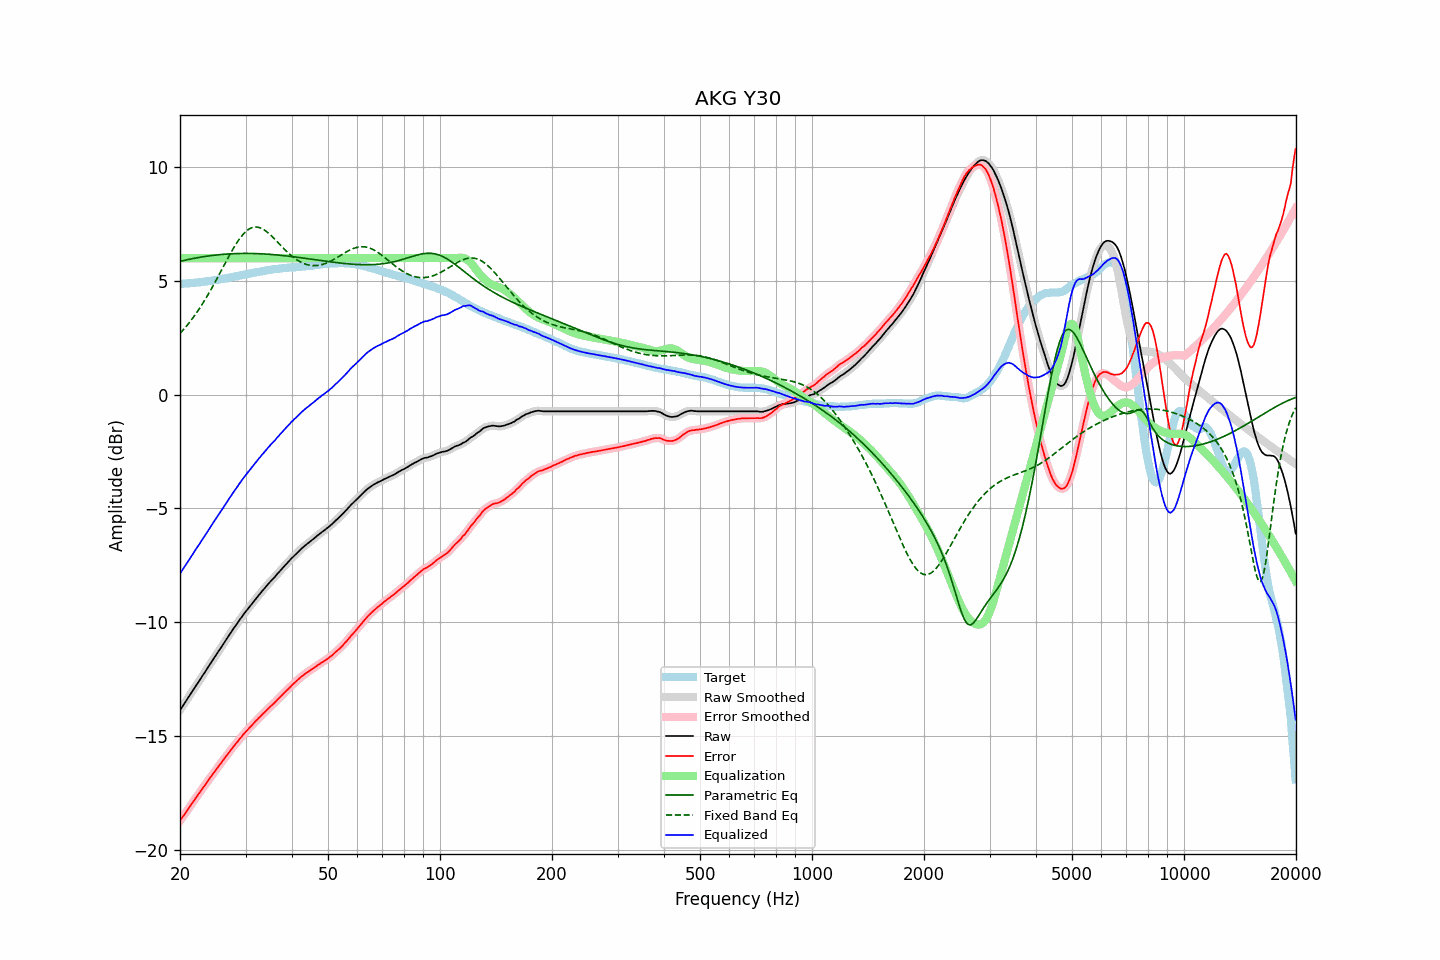

The table this chart was drawn from, first rows:
frequency, raw, error, smoothed, error_smoothed, equalization, parametric_eq, fixed_band_eq, equalized_raw, equalized_smoothed, target
20.00, -13.86, -18.73, -13.86, -18.72, 6.00, 5.86, 2.69, -7.86, -7.86, 4.87
20.20, -13.75, -18.62, -13.76, -18.63, 6.00, 5.87, 2.76, -7.75, -7.76, 4.87
20.40, -13.65, -18.53, -13.65, -18.53, 6.00, 5.89, 2.84, -7.65, -7.65, 4.88
20.61, -13.55, -18.43, -13.55, -18.43, 6.00, 5.91, 2.93, -7.55, -7.55, 4.89
20.81, -13.44, -18.33, -13.44, -18.33, 6.00, 5.92, 3.01, -7.44, -7.44, 4.89
21.02, -13.33, -18.23, -13.33, -18.23, 6.00, 5.94, 3.10, -7.33, -7.33, 4.90
21.23, -13.22, -18.12, -13.22, -18.12, 6.00, 5.95, 3.18, -7.22, -7.22, 4.90
21.44, -13.11, -18.02, -13.11, -18.02, 6.00, 5.97, 3.28, -7.11, -7.11, 4.91
21.66, -13.00, -17.92, -13.00, -17.91, 6.00, 5.98, 3.37, -7.00, -7.00, 4.91
21.87, -12.89, -17.81, -12.89, -17.81, 6.00, 5.99, 3.47, -6.89, -6.89, 4.91
22.09, -12.78, -17.71, -12.79, -17.71, 6.00, 6.01, 3.57, -6.78, -6.79, 4.92
22.31, -12.68, -17.62, -12.68, -17.61, 6.00, 6.02, 3.67, -6.68, -6.68, 4.93
22.54, -12.57, -17.51, -12.57, -17.51, 6.00, 6.03, 3.77, -6.57, -6.57, 4.93
22.76, -12.46, -17.41, -12.46, -17.41, 6.00, 6.05, 3.88, -6.46, -6.46, 4.94
22.99, -12.35, -17.31, -12.36, -17.31, 6.00, 6.06, 3.99, -6.35, -6.36, 4.95
23.22, -12.25, -17.22, -12.25, -17.21, 6.00, 6.07, 4.11, -6.25, -6.25, 4.96
23.45, -12.14, -17.11, -12.14, -17.12, 6.00, 6.08, 4.22, -6.14, -6.14, 4.97
23.69, -12.03, -17.02, -12.03, -17.02, 6.00, 6.09, 4.34, -6.03, -6.03, 4.98
23.92, -11.92, -16.91, -11.92, -16.91, 6.00, 6.10, 4.46, -5.92, -5.92, 4.99
24.16, -11.81, -16.81, -11.81, -16.81, 6.00, 6.11, 4.58, -5.81, -5.81, 5.00
24.40, -11.70, -16.71, -11.70, -16.72, 6.00, 6.12, 4.71, -5.70, -5.70, 5.01
24.65, -11.59, -16.62, -11.60, -16.62, 6.00, 6.13, 4.84, -5.59, -5.60, 5.03
24.89, -11.49, -16.53, -11.49, -16.53, 6.00, 6.13, 4.97, -5.49, -5.49, 5.04
25.14, -11.38, -16.43, -11.38, -16.43, 6.00, 6.14, 5.10, -5.38, -5.38, 5.05
25.39, -11.27, -16.33, -11.28, -16.34, 6.00, 6.15, 5.23, -5.27, -5.28, 5.06
25.65, -11.17, -16.24, -11.17, -16.24, 6.00, 6.16, 5.36, -5.17, -5.17, 5.07
25.91, -11.07, -16.15, -11.06, -16.15, 6.00, 6.16, 5.50, -5.07, -5.06, 5.09
26.16, -10.95, -16.05, -10.96, -16.05, 6.00, 6.17, 5.63, -4.95, -4.96, 5.10
26.43, -10.84, -15.95, -10.85, -15.95, 6.00, 6.17, 5.76, -4.84, -4.85, 5.11
26.69, -10.74, -15.86, -10.74, -15.86, 6.00, 6.18, 5.90, -4.74, -4.74, 5.12
26.96, -10.63, -15.77, -10.63, -15.77, 6.00, 6.18, 6.03, -4.63, -4.63, 5.14
27.23, -10.52, -15.67, -10.53, -15.67, 6.00, 6.19, 6.16, -4.52, -4.53, 5.14
27.50, -10.42, -15.59, -10.42, -15.58, 6.00, 6.19, 6.28, -4.42, -4.42, 5.16
27.77, -10.31, -15.49, -10.31, -15.49, 6.00, 6.20, 6.41, -4.31, -4.31, 5.17
28.05, -10.21, -15.40, -10.21, -15.40, 6.00, 6.20, 6.52, -4.21, -4.21, 5.19
28.33, -10.11, -15.31, -10.11, -15.31, 6.00, 6.20, 6.64, -4.11, -4.11, 5.20
28.62, -10.01, -15.24, -10.01, -15.23, 6.00, 6.20, 6.75, -4.01, -4.01, 5.22
28.90, -9.90, -15.13, -9.91, -15.14, 6.00, 6.21, 6.85, -3.90, -3.91, 5.23
29.19, -9.81, -15.06, -9.81, -15.06, 6.00, 6.21, 6.94, -3.81, -3.81, 5.25
29.48, -9.71, -14.97, -9.71, -14.97, 6.00, 6.21, 7.03, -3.71, -3.71, 5.26
29.78, -9.61, -14.89, -9.62, -14.89, 6.00, 6.21, 7.10, -3.61, -3.62, 5.28
30.08, -9.52, -14.81, -9.52, -14.81, 6.00, 6.21, 7.17, -3.52, -3.52, 5.29
30.38, -9.43, -14.74, -9.43, -14.74, 6.00, 6.21, 7.23, -3.43, -3.43, 5.30
30.68, -9.34, -14.66, -9.34, -14.66, 6.00, 6.21, 7.28, -3.34, -3.34, 5.31
30.99, -9.25, -14.59, -9.25, -14.58, 6.00, 6.21, 7.32, -3.25, -3.25, 5.33
31.30, -9.16, -14.51, -9.16, -14.51, 6.00, 6.20, 7.34, -3.16, -3.16, 5.34
31.61, -9.07, -14.43, -9.07, -14.43, 6.00, 6.20, 7.36, -3.07, -3.07, 5.36
31.93, -8.98, -14.35, -8.99, -14.36, 6.00, 6.20, 7.37, -2.98, -2.99, 5.37
32.24, -8.90, -14.29, -8.90, -14.29, 6.00, 6.20, 7.36, -2.90, -2.90, 5.39
32.57, -8.81, -14.21, -8.81, -14.21, 6.00, 6.20, 7.35, -2.81, -2.81, 5.40
32.89, -8.73, -14.15, -8.73, -14.14, 6.00, 6.19, 7.33, -2.73, -2.73, 5.41
33.22, -8.64, -14.07, -8.65, -14.07, 6.00, 6.19, 7.30, -2.64, -2.65, 5.42
33.55, -8.56, -14.00, -8.56, -14.00, 6.00, 6.18, 7.26, -2.56, -2.56, 5.44
33.89, -8.48, -13.93, -8.48, -13.93, 6.00, 6.18, 7.21, -2.48, -2.48, 5.45
34.23, -8.39, -13.86, -8.40, -13.86, 6.00, 6.18, 7.16, -2.39, -2.40, 5.47
34.57, -8.31, -13.79, -8.31, -13.79, 6.00, 6.17, 7.10, -2.31, -2.31, 5.48
34.92, -8.23, -13.72, -8.23, -13.72, 6.00, 6.17, 7.04, -2.23, -2.23, 5.48
35.27, -8.15, -13.66, -8.16, -13.66, 6.00, 6.16, 6.97, -2.15, -2.16, 5.50
35.62, -8.08, -13.59, -8.08, -13.59, 6.00, 6.15, 6.90, -2.08, -2.08, 5.51
35.97, -8.01, -13.53, -8.01, -13.53, 6.00, 6.15, 6.83, -2.01, -2.01, 5.52
... 635 more rows
